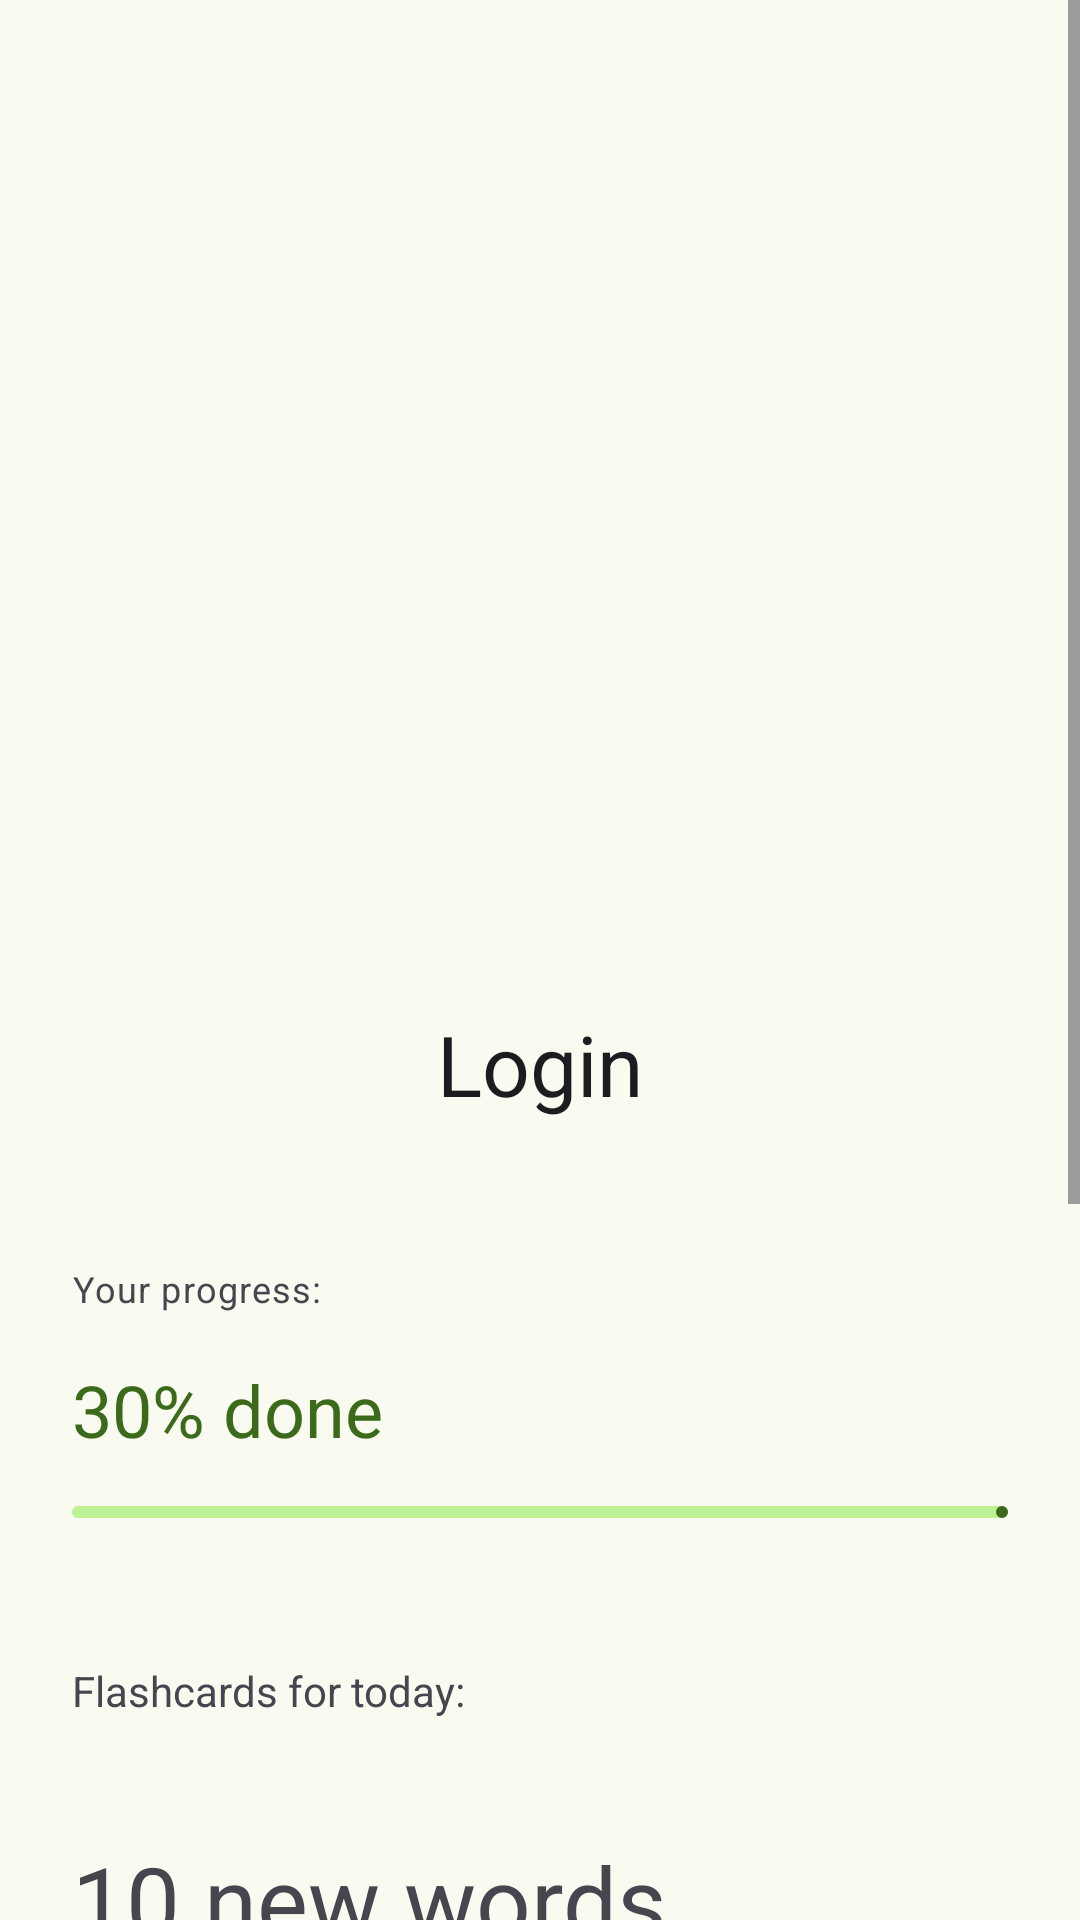

Layout XML and referenced resources for this Android screen:
<!-- AndroidManifest.xml: application theme Theme.Instruisto -->
<!-- res/layout/fragment_profile.xml -->
<?xml version="1.0" encoding="utf-8"?>
<ScrollView xmlns:android="http://schemas.android.com/apk/res/android"
    android:id="@+id/profile_scroll_view"
    xmlns:app="http://schemas.android.com/apk/res-auto"
    xmlns:tools="http://schemas.android.com/tools"
    android:layout_width="match_parent"
    android:layout_height="match_parent"
    tools:context=".ui.profile.ProfileFragment">

    <androidx.constraintlayout.widget.ConstraintLayout
        android:id="@+id/linearLayout2"
        android:layout_width="match_parent"
        android:layout_height="wrap_content"
        android:padding="@dimen/big_margin">

        <ImageView
            android:id="@+id/profile_picture"
            android:layout_width="0dp"
            android:layout_height="0dp"
            app:layout_constraintDimensionRatio="H,1:1"
            android:src="@drawable/account_circle_24px"
            app:layout_constraintBottom_toTopOf="@+id/login_text_view"
            app:layout_constraintEnd_toEndOf="parent"
            app:layout_constraintStart_toStartOf="parent"
            app:layout_constraintTop_toTopOf="parent"
            app:layout_constraintVertical_chainStyle="packed"/>

        <TextView
            android:id="@+id/login_text_view"
            style="@style/TextAppearance.Material3.HeadlineMedium"
            android:layout_width="wrap_content"
            android:layout_height="wrap_content"
            android:text="@string/login"
            android:layout_marginBottom="@dimen/big_margin"
            app:layout_constraintBottom_toTopOf="@+id/your_progress_text_view"
            app:layout_constraintEnd_toEndOf="parent"
            app:layout_constraintStart_toStartOf="parent"
            app:layout_constraintTop_toTopOf="@+id/profile_picture"/>

        <TextView
            android:id="@+id/your_progress_text_view"
            style="@style/TextAppearance.Material3.BodySmall"
            android:layout_width="wrap_content"
            android:layout_height="wrap_content"
            android:text="@string/word_your_progress"
            android:layout_marginTop="@dimen/big_margin"
            app:layout_constraintStart_toStartOf="parent"
            app:layout_constraintTop_toBottomOf="@id/login_text_view"
            app:layout_constraintBottom_toTopOf="@id/progress_value_text_view"/>

        <TextView
            android:id="@+id/progress_value_text_view"
            style="@style/TextAppearance.Material3.HeadlineSmall"
            android:layout_width="wrap_content"
            android:layout_height="wrap_content"
            android:textColor="?colorPrimary"
            android:text="@string/sample_30_percent_done"
            android:paddingVertical="@dimen/medium_margin"
            app:layout_constraintStart_toStartOf="parent"
            app:layout_constraintTop_toBottomOf="@+id/your_progress_text_view"/>

        <com.google.android.material.progressindicator.LinearProgressIndicator
            android:id="@+id/lessons_progress_bar"
            android:layout_width="wrap_content"
            android:layout_height="wrap_content"
            android:orientation="horizontal"
            android:progress="30"
            app:layout_constraintStart_toStartOf="parent"
            app:layout_constraintTop_toBottomOf="@+id/progress_value_text_view"/>

        <TextView
            android:id="@+id/flashcards_for_today_text_view"
            android:layout_width="wrap_content"
            android:layout_height="wrap_content"
            android:layout_marginTop="@dimen/xl_margin"
            android:text="@string/word_flashcards_for_today"
            app:layout_constraintStart_toStartOf="parent"
            app:layout_constraintTop_toBottomOf="@+id/lessons_progress_bar"/>

        <include layout="@layout/layout_flashcards_for_today"
            android:layout_width="wrap_content"
            android:layout_height="wrap_content"
            android:id="@+id/flashcards_for_today_progress"
            app:layout_constraintStart_toStartOf="parent"
            app:layout_constraintTop_toBottomOf="@+id/flashcards_for_today_text_view"
            app:layout_constraintBottom_toTopOf="@+id/moon_icon"/>

        <ImageView
            android:id="@+id/moon_icon"
            android:layout_width="wrap_content"
            android:layout_height="wrap_content"
            android:layout_marginTop="@dimen/big_margin"
            android:src="@drawable/dark_mode_24px"
            app:layout_constraintStart_toStartOf="parent"
            app:layout_constraintTop_toBottomOf="@+id/flashcards_for_today_progress"
            app:layout_constraintBottom_toTopOf="@+id/change_password_text_view"/>

        <TextView
            android:id="@+id/toggle_dark_mode_text_view"
            android:layout_width="wrap_content"
            android:layout_height="wrap_content"
            android:layout_marginStart="@dimen/medium_margin"
            android:text="@string/word_dark_mode"
            android:paddingVertical="@dimen/big_margin"
            style="@style/TextAppearance.Material3.TitleLarge"
            app:layout_constraintTop_toTopOf="@+id/moon_icon"
            app:layout_constraintBottom_toBottomOf="@+id/moon_icon"
            app:layout_constraintStart_toEndOf="@+id/moon_icon"/>

        <com.google.android.material.materialswitch.MaterialSwitch
            android:id="@+id/dark_mode_toggle_switch"
            android:layout_width="wrap_content"
            android:layout_height="wrap_content"
            app:layout_constraintEnd_toEndOf="parent"
            app:layout_constraintTop_toTopOf="@+id/moon_icon"
            app:layout_constraintBottom_toBottomOf="@+id/moon_icon"/>


        <TextView
            android:id="@+id/change_password_text_view"
            android:layout_width="0dp"
            android:layout_height="wrap_content"
            android:text="@string/word_change_password"
            android:paddingVertical="@dimen/big_margin"
            app:layout_constraintEnd_toEndOf="parent"
            app:layout_constraintStart_toStartOf="parent"
            app:layout_constraintTop_toBottomOf="@+id/toggle_dark_mode_text_view"
            style="@style/TextAppearance.Material3.TitleLarge"/>

        <TextView
            android:id="@+id/sign_out"
            android:layout_width="0dp"
            android:layout_height="wrap_content"
            android:text="@string/word_sign_out"
            android:paddingVertical="@dimen/big_margin"
            app:layout_constraintEnd_toEndOf="parent"
            app:layout_constraintStart_toStartOf="parent"
            app:layout_constraintTop_toBottomOf="@+id/change_password_text_view"
            style="@style/TextAppearance.Material3.TitleLarge"/>

    </androidx.constraintlayout.widget.ConstraintLayout>
</ScrollView>
<!-- res/layout/layout_flashcards_for_today.xml (included above) -->
<?xml version="1.0" encoding="utf-8"?>
<LinearLayout
    xmlns:android="http://schemas.android.com/apk/res/android"
    xmlns:tools="http://schemas.android.com/tools"
    android:layout_width="match_parent"
    android:layout_height="match_parent"
    android:orientation="vertical"
    tools:showIn="@layout/fragment_profile">

    <TextView
        android:id="@+id/flashcards_for_today_new_words_count"
        style="@style/PlanForToday"
        android:text="@string/sample_new_sords_count"/>
    <TextView
        android:id="@+id/flashcards_for_today_relearn_count"
        style="@style/PlanForToday"
        android:text="@string/sample_relearn_count"/>
    <TextView
        android:id="@+id/flashcards_for_today_refresh_count"
        style="@style/PlanForToday"
        android:text="@string/sample_refresh_count"/>

</LinearLayout>
<!-- resources referenced by this layout -->
<resources>
  <dimen name="big_margin">24dp</dimen>
  <dimen name="medium_margin">16dp</dimen>
  <dimen name="xl_margin">48dp</dimen>
  <string name="login">Login</string>
  <string name="sample_30_percent_done">30% done</string>
  <string name="sample_new_sords_count">10 new words</string>
  <string name="sample_refresh_count">28 to refresh</string>
  <string name="sample_relearn_count">3 to relearn</string>
  <string name="word_change_password">Change password</string>
  <string name="word_dark_mode">Dark mode</string>
  <string name="word_flashcards_for_today">Flashcards for today:</string>
  <string name="word_sign_out">Sign out</string>
  <string name="word_your_progress">Your progress:</string>
  <style name="PlanForToday" parent="TextAppearance.Material3.HeadlineLarge">
          <item name="android:layout_width">wrap_content</item>
          <item name="android:layout_height">wrap_content</item>
      </style>
  <style name="Theme.Instruisto" parent="Base.Theme.Instruisto" />
  <color name="md_theme_light_primary">#3C6A1B</color>
  <color name="md_theme_light_onPrimary">#FFFFFF</color>
  <color name="md_theme_light_primaryContainer">#BCF293</color>
  <color name="md_theme_light_onPrimaryContainer">#0B2000</color>
  <color name="md_theme_light_secondary">#3C691B</color>
  <color name="md_theme_light_onSecondary">#FFFFFF</color>
  <color name="md_theme_light_secondaryContainer">#BCF293</color>
  <color name="md_theme_light_onSecondaryContainer">#0B2000</color>
  <color name="md_theme_light_tertiary">#006A69</color>
  <color name="md_theme_light_onTertiary">#FFFFFF</color>
  <color name="md_theme_light_tertiaryContainer">#6FF7F4</color>
  <color name="md_theme_light_onTertiaryContainer">#00201F</color>
  <color name="md_theme_light_error">#BA1A1A</color>
  <color name="md_theme_light_errorContainer">#FFDAD6</color>
  <color name="md_theme_light_onError">#FFFFFF</color>
  <color name="md_theme_light_onErrorContainer">#410002</color>
  <color name="md_theme_light_background">#F8FDFF</color>
  <color name="md_theme_light_onBackground">#001F25</color>
  <color name="md_theme_light_surface">#F9FAF0</color>
  <color name="md_theme_light_onSurface">#001F25</color>
  <color name="md_theme_light_surfaceVariant">#E0E4D6</color>
  <color name="md_theme_light_onSurfaceVariant">#44483E</color>
  <color name="md_theme_light_outline">#74796D</color>
  <color name="md_theme_light_inverseOnSurface">#D6F6FF</color>
  <color name="md_theme_light_inverseSurface">#00363F</color>
  <color name="md_theme_light_inversePrimary">#A1D57A</color>
  <color name="md_theme_light_surfaceContainerLow">#F3F5EA</color>
</resources>
